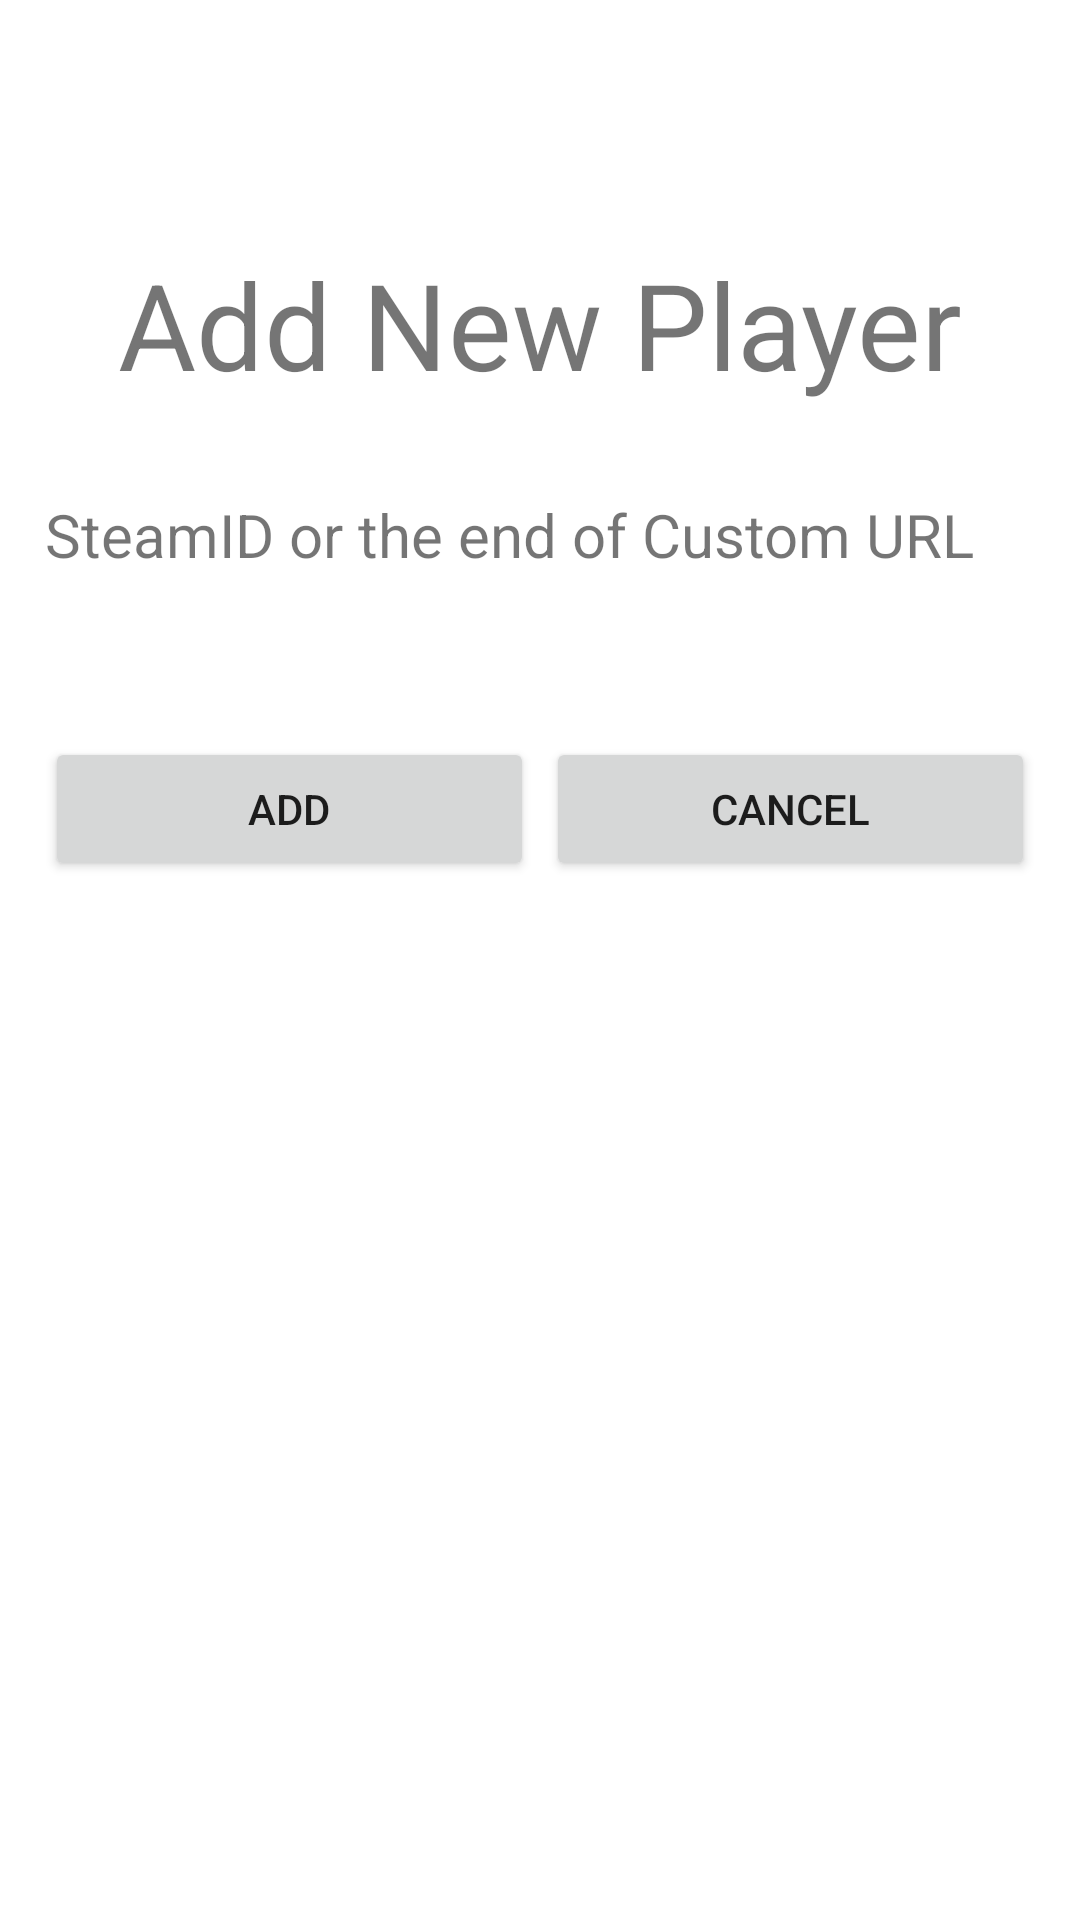

This screen was rendered from an Android layout file. Write that file and the resources it references.
<!-- AndroidManifest.xml: application theme Theme.Stats -->
<!-- res/layout/activity_add_player.xml -->
<?xml version="1.0" encoding="utf-8"?>
<LinearLayout xmlns:android="http://schemas.android.com/apk/res/android"
    android:layout_width="match_parent"
    android:layout_height="match_parent"
    android:orientation="vertical"
    android:padding="15dp"
    android:background="@color/middleGray"
    android:gravity="center_vertical"
    android:weightSum="3">

    <LinearLayout
        android:layout_width="match_parent"
        android:layout_height="wrap_content"
        android:orientation="vertical">

        <TextView
            android:layout_width="match_parent"
            android:layout_height="wrap_content"
            android:text="@string/add_new_player"
            android:textSize="40sp"
            android:layout_marginBottom="30dp"
            android:gravity="center"/>

        <TextView
            android:layout_width="match_parent"
            android:layout_height="wrap_content"
            android:text="@string/newPlayerText"
            android:textSize="20sp"
            android:layout_marginBottom="10dp"/>

        <EditText
            android:id="@+id/etnewPlayer"
            android:layout_width="match_parent"
            android:layout_height="wrap_content"
            android:inputType="text"
            android:textColorHint="@color/lightGray"
            android:backgroundTint="@color/white"
            android:textColor="@color/white"
            android:autofillHints="steamid"
            android:textSize="20sp"
            android:hint="@string/steamid_url"/>

        <LinearLayout
            android:layout_width="match_parent"
            android:layout_height="wrap_content"
            android:weightSum="2">

            <Button
                android:id="@+id/btnAdd"
                android:layout_width="match_parent"
                android:layout_height="wrap_content"
                android:layout_weight="1"
                android:text="@string/add"
                android:layout_marginEnd="2dp"/>

            <Button
                android:id="@+id/btnCancel"
                android:layout_width="match_parent"
                android:layout_height="wrap_content"
                android:layout_weight="1"
                android:text="@string/cancel"
                android:layout_marginStart="2dp"/>

        </LinearLayout>
    </LinearLayout>

    <TextView
        android:layout_width="wrap_content"
        android:layout_height="0dp"
        android:layout_weight="2"/>

</LinearLayout>
<!-- resources referenced by this layout -->
<resources>
  <color name="white">#FFFFFFFF</color>
  <string name="add">Add</string>
  <string name="add_new_player">Add New Player</string>
  <string name="cancel">Cancel</string>
  <string name="newPlayerText">SteamID or the end of Custom URL</string>
  <string name="steamid_url">7656XXXXXXXXXXXXX/URL</string>
  <style name="Theme.Stats" parent="Theme.MaterialComponents.DayNight.DarkActionBar">
          <item name="windowActionBar">false</item>
          <item name="windowNoTitle">true</item>
          
          <item name="colorPrimary">@color/darkgrey</item>
          <item name="colorPrimaryVariant">@color/darkgrey</item>
          <item name="colorOnPrimary">@color/white</item>
          
          <item name="colorSecondary">@color/teal_200</item>
          <item name="colorSecondaryVariant">@color/teal_700</item>
          <item name="colorOnSecondary">@color/black</item>
          
          <item name="android:statusBarColor" tools:targetApi="l">?attr/colorPrimaryVariant</item>
          
      </style>
  <color name="darkgrey">#303030</color>
  <color name="teal_200">#FF03DAC5</color>
  <color name="teal_700">#FF018786</color>
  <color name="black">#FF000000</color>
</resources>
